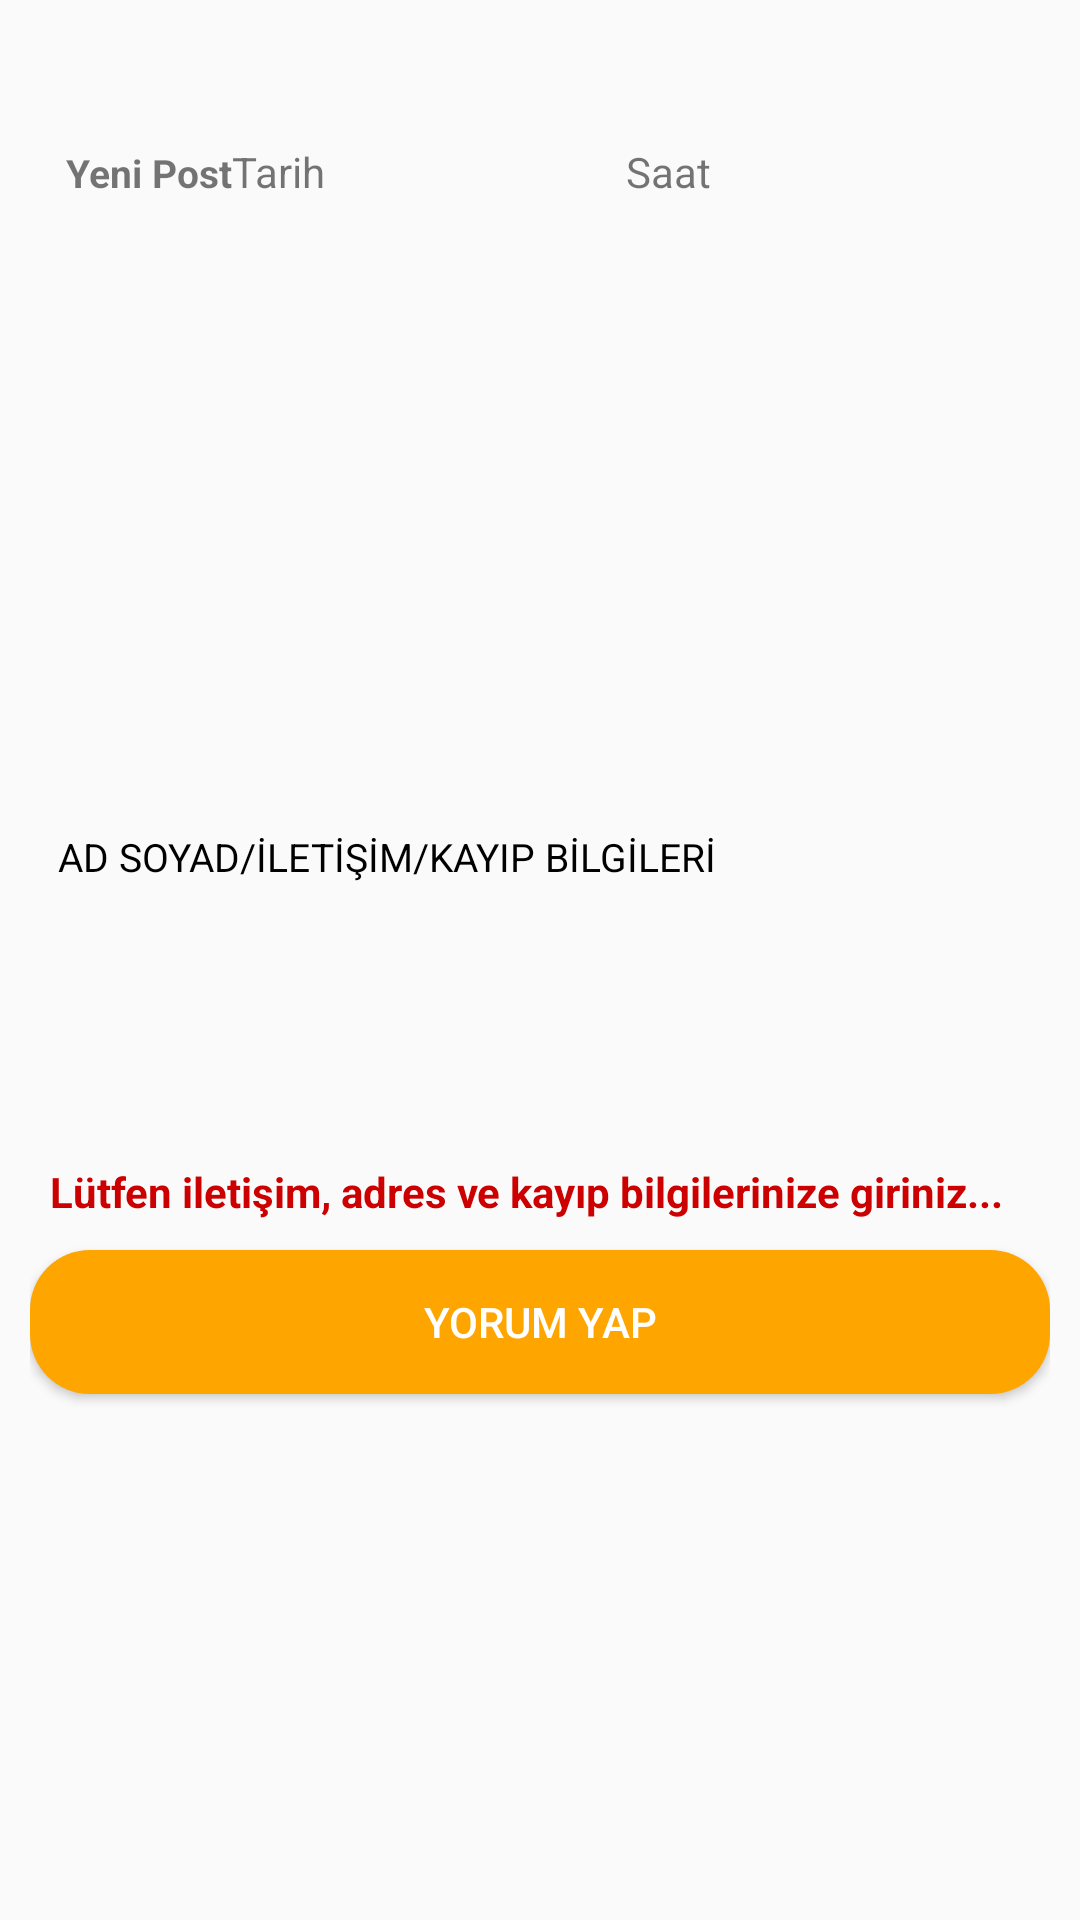

Android layout source for this screen:
<!-- AndroidManifest.xml: application theme AppTheme -->
<!-- res/layout/all_hayvan_post_layout.xml -->
<?xml version="1.0" encoding="utf-8"?>
<RelativeLayout
    xmlns:android="http://schemas.android.com/apk/res/android" android:layout_width="match_parent"
    android:layout_height="wrap_content">

    <LinearLayout
        android:layout_width="match_parent"
        android:layout_height="465dp"
        android:layout_marginLeft="10dp"
        android:layout_marginTop="10dp"
        android:layout_marginRight="10dp"
        android:background="@drawable/post_border"
        android:orientation="vertical">

        <LinearLayout
            android:layout_width="match_parent"
            android:layout_height="wrap_content"
            android:layout_marginTop="1dp"
            android:orientation="horizontal"
            android:padding="5dp">

            <LinearLayout
                android:layout_width="match_parent"
                android:layout_height="wrap_content"
                android:orientation="vertical">

                <TextView
                    android:id="@+id/post_username2"
                    android:layout_width="match_parent"
                    android:layout_height="wrap_content"

                    android:layout_marginLeft="5dp"
                    android:layout_marginTop="8dp"
                    android:textColor="@android:color/black"
                    android:textSize="16dp"
                    android:textStyle="bold" />

                <LinearLayout
                    android:layout_width="match_parent"
                    android:layout_height="wrap_content"
                    android:layout_marginLeft="5dp"
                    android:orientation="horizontal"
                    android:padding="2dp">

                    <TextView
                        android:id="@+id/yenipost2"
                        android:layout_width="wrap_content"
                        android:layout_height="wrap_content"
                        android:text="Yeni Post"
                        android:textSize="13sp"
                        android:textStyle="bold" />

                    <TextView
                        android:id="@+id/date2"
                        android:layout_width="17dp"
                        android:layout_height="wrap_content"
                        android:layout_weight="1"
                        android:text="Tarih" />

                    <TextView
                        android:id="@+id/time2"
                        android:layout_width="20dp"
                        android:layout_height="20dp"
                        android:layout_weight="1"
                        android:text="Saat" />


                </LinearLayout>

            </LinearLayout>

        </LinearLayout>

        <ImageView
            android:id="@+id/post_IMAGE2"
            android:layout_width="match_parent"
            android:layout_height="193dp"
            android:layout_margin="3dp"
            android:adjustViewBounds="true"
            android:scaleType="centerCrop" />

        <TextView
            android:id="@+id/descreption2"
            android:layout_width="match_parent"
            android:layout_height="114dp"
            android:layout_marginLeft="3dp"
            android:layout_marginRight="3dp"
            android:padding="3dp"
            android:text=" AD SOYAD/İLETİŞİM/KAYIP BİLGİLERİ"
            android:textColor="@android:color/black"
            android:textSize="13sp" />

        <TextView
            android:id="@+id/textView5"
            android:layout_width="match_parent"
            android:layout_height="wrap_content"
            android:text="  Lütfen iletişim, adres ve kayıp bilgilerinize giriniz..."
            android:textColor="@android:color/holo_red_dark"
            android:textStyle="bold" />

        <Button
            android:id="@+id/yorum2"
            android:layout_width="match_parent"
            android:layout_marginTop="10dp"
            android:layout_height="wrap_content"
            android:background="@drawable/costum_button"
            android:text="Yorum Yap"
            android:textColor="#fff" />

    </LinearLayout>


</RelativeLayout>
<!-- resources referenced by this layout -->
<resources>
  <!-- drawable costum_button (drawable) -->
  <?xml version="1.0" encoding="utf-8"?>
  <shape android:shape="rectangle"
      xmlns:android="http://schemas.android.com/apk/res/android" >
      <solid android:color="@color/Orange" ></solid>
      <corners android:radius="20dp"></corners>
  </shape>
  <style name="AppTheme" parent="Theme.AppCompat.Light.NoActionBar">
          
          <item name="colorPrimary">@color/Orange</item>
          <item name="colorPrimaryDark">@color/Orange</item>
          <item name="colorAccent">@color/colorAccent</item>
      </style>
  <color name="Orange">#FFA500</color>
  <color name="colorAccent">#D81B60</color>
</resources>
